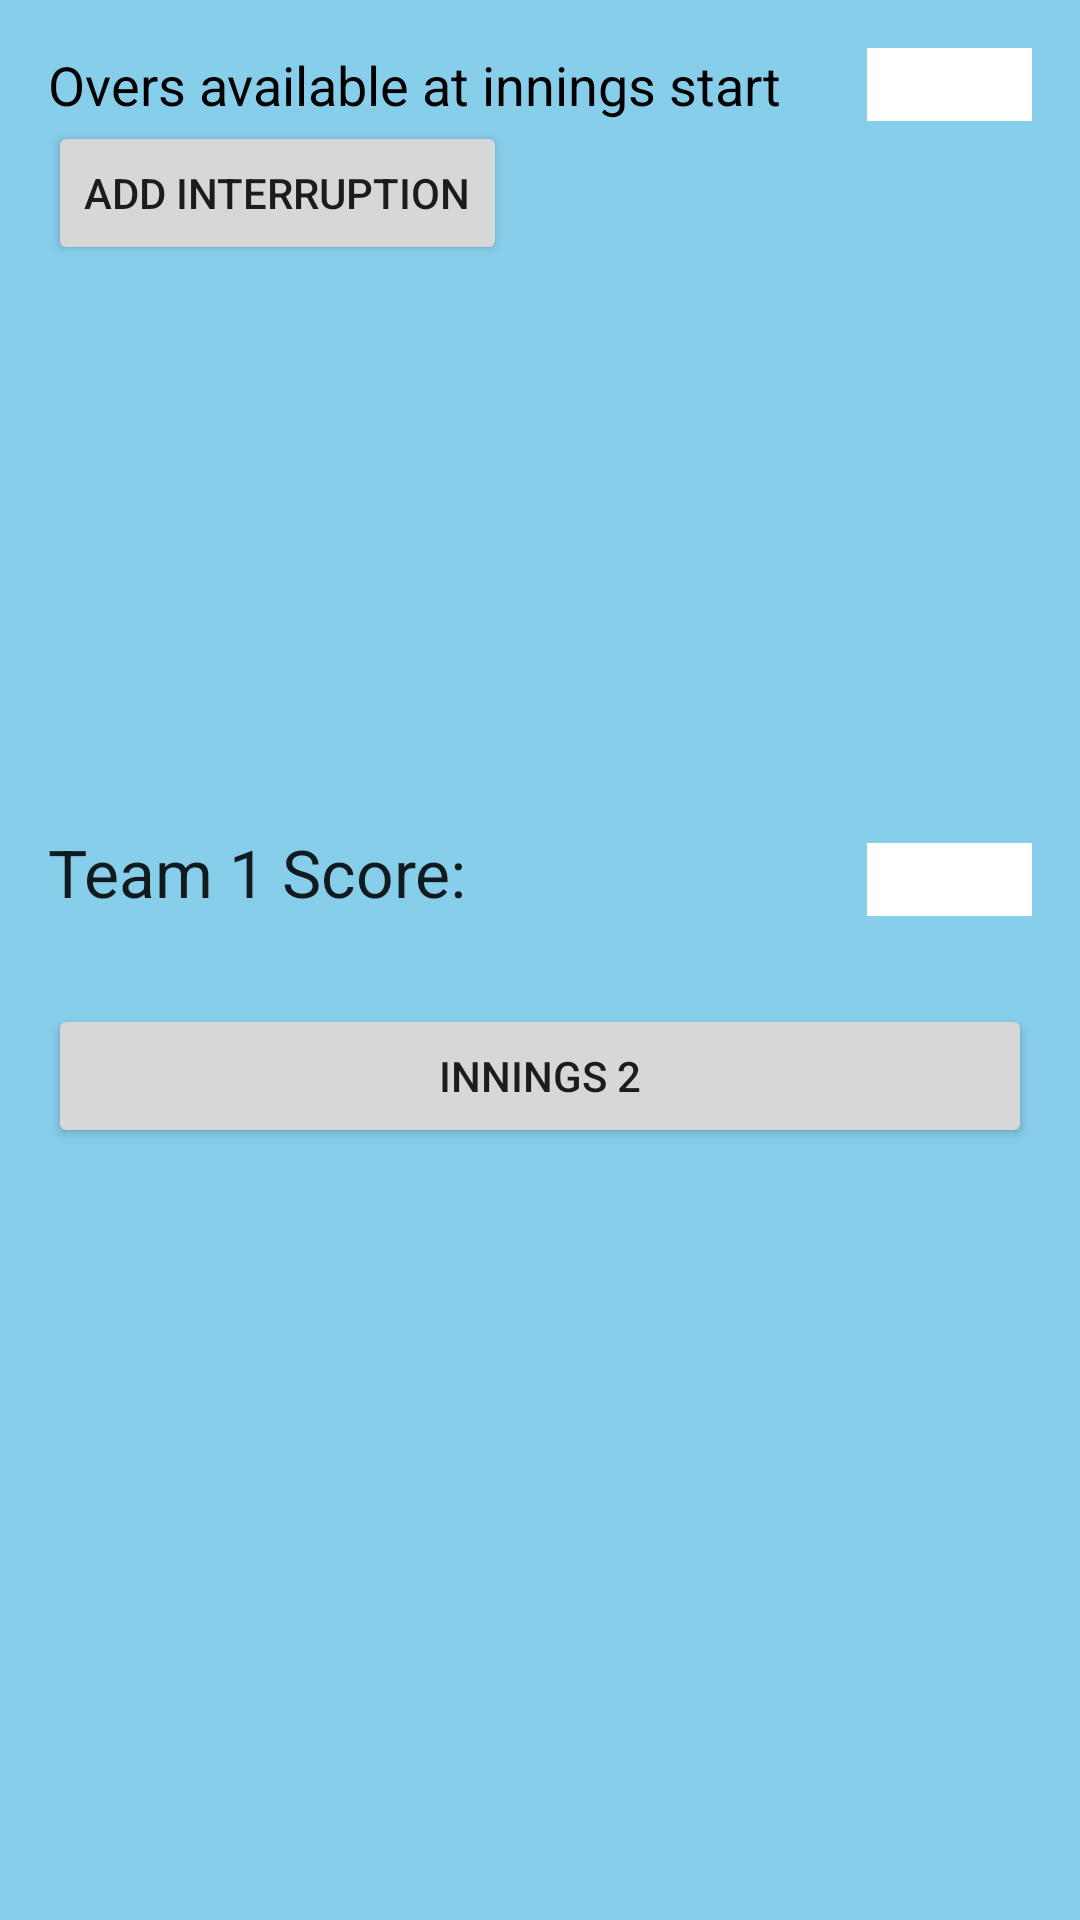

Android layout source for this screen:
<!-- AndroidManifest.xml: application theme AppTheme -->
<!-- res/layout/activity_inning1.xml -->
<RelativeLayout xmlns:android="http://schemas.android.com/apk/res/android"
    xmlns:tools="http://schemas.android.com/tools" android:layout_width="match_parent"
    android:layout_height="match_parent" android:paddingLeft="@dimen/activity_horizontal_margin"
    android:paddingRight="@dimen/activity_horizontal_margin"
    android:paddingTop="@dimen/activity_vertical_margin"
    android:paddingBottom="@dimen/activity_vertical_margin" tools:context=".Inning1"
    android:id="@+id/id_innings1_rl"
    android:focusableInTouchMode="true"
    android:background="#87CEEB">

    <TextView
        android:layout_width="wrap_content"
        android:layout_height="wrap_content"
        android:textAppearance="?android:attr/textAppearanceMedium"
        android:text="Overs available at innings start"
        android:id="@+id/textView2"
        android:layout_alignParentLeft="true"
        android:layout_alignParentStart="true"
        android:layout_toLeftOf="@+id/id_inningSartOver"
        android:layout_toStartOf="@+id/id_inningSartOver"
        android:textColor="#000000" />

    <EditText
        android:layout_width="wrap_content"
        android:layout_height="wrap_content"
        android:id="@+id/id_inningSartOver"
        android:background="#ffffffff"
        android:width="55dip"
        android:digits="0123456789."
        android:inputType="numberDecimal"
        android:maxLength="4"
        android:layout_alignStart="@+id/id_team1FS"
        android:layout_alignLeft="@+id/id_team1FS"
        android:layout_alignBottom="@+id/textView2" />

    <Button
        android:layout_width="wrap_content"
        android:layout_height="wrap_content"
        android:text="Add interruption"
        android:id="@+id/addInteruptionButton"
        android:onClick="onClick"
        android:layout_below="@+id/textView2"
        android:layout_alignParentLeft="true"
        android:layout_alignParentStart="true"
        android:layout_alignParentEnd="false"
        android:layout_alignParentRight="false"/>

    <TextView
        android:layout_width="wrap_content"
        android:layout_height="wrap_content"
        android:textAppearance="?android:attr/textAppearanceLarge"
        android:id="@+id/interuptionDetails"
        android:layout_centerVertical="true"
        android:layout_alignLeft="@+id/textView2"
        android:layout_alignStart="@+id/textView2" />

    <Button
        android:layout_width="wrap_content"
        android:layout_height="wrap_content"
        android:text="Innings 2"
        android:id="@+id/innings2Button"
        android:onClick="onClickInnings2"
        android:layout_below="@+id/interuptionDetails"
        android:layout_alignParentRight="true"
        android:layout_alignParentEnd="true"
        android:layout_alignParentLeft="true"
        android:layout_alignParentStart="true" />



    <TextView
        android:layout_width="wrap_content"
        android:layout_height="wrap_content"
        android:textAppearance="?android:attr/textAppearanceLarge"
        android:text="Team 1 Score:"
        android:id="@+id/id_finalScore1"
        android:layout_above="@+id/interuptionDetails"
        android:layout_alignParentLeft="true"
        android:layout_alignParentStart="true" />

      <EditText
        android:layout_width="wrap_content"
        android:layout_height="wrap_content"
        android:id="@+id/id_team1FS"
          android:background="#ffffffff"
        android:width="55dip"
        android:digits="0123456789"
          android:maxLength="3"
        android:inputType="numberDecimal"
          android:layout_alignBottom="@+id/id_finalScore1"
          android:layout_alignRight="@+id/innings2Button"
          android:layout_alignEnd="@+id/innings2Button" />

    <TextView
        android:layout_width="wrap_content"
        android:layout_height="wrap_content"
        android:id="@+id/textView10"
        android:layout_alignBottom="@+id/id_team1FS"
        android:layout_toRightOf="@+id/id_finalScore1"
        android:layout_toEndOf="@+id/id_finalScore1" />

</RelativeLayout>
<!-- resources referenced by this layout -->
<resources>
  <dimen name="activity_horizontal_margin">16dip</dimen>
  <dimen name="activity_vertical_margin">16dip</dimen>
  <style name="AppTheme" parent="Theme.AppCompat.Light.DarkActionBar">
          
      </style>
</resources>
